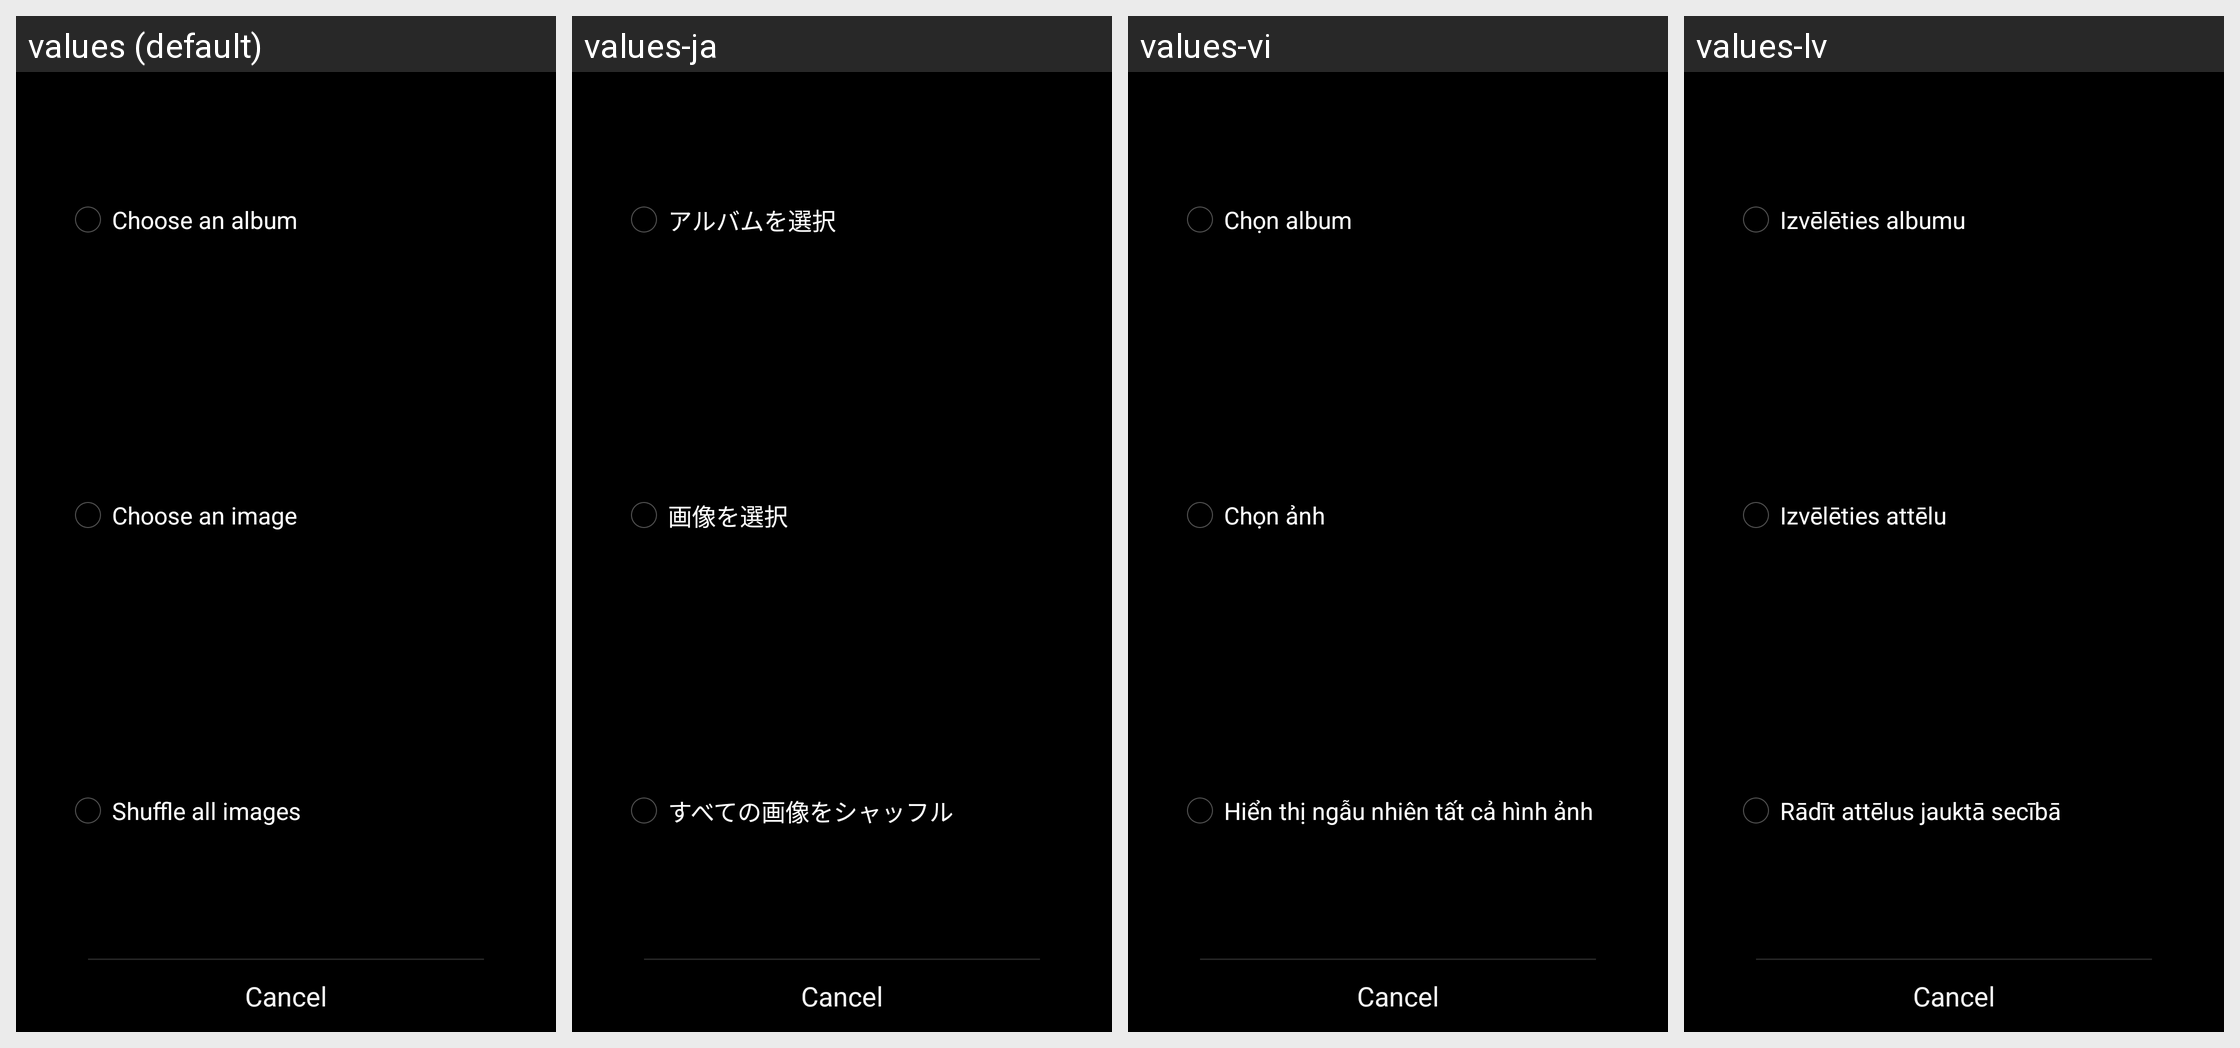

Here is an Android app screen in its default locale and in the app's own translations. Write out the translated-string differences for the strings that appear on this screen.
Android screen res/layout/choose_widget_type.xml rendered under 4 locales, left to right: values (default), values-ja, values-vi, values-lv. Device: Nexus 5 (rendered at 1080×1920; each locale shown at half size, 540×960, under a caption strip naming it); theme Theme.Gallery.
Other locales in the repository, not shown: values-ar, values-bg, values-ca, values-cs, values-da, values-de, values-el, values-en-rGB, values-es, values-es-rUS, values-fa, values-fi, values-fr, values-hr, values-hu, values-in, values-it, values-iw, values-ko, values-lt, values-nb, values-nl, values-pl, values-pt, values-pt-rPT, values-ro, values-ru, values-sk, values-sl, values-sr, values-sv, values-th, values-tl, values-tr, values-uk, values-zh-rCN, values-zh-rTW.
Strings drawn on this screen, with the default value and each locale's value (text and hints the layout hard-codes, and strings that could not be matched under every locale, appear in the picture but are not listed):

widget_type_album
  values: Choose an album
  values-ja: アルバムを選択
  values-vi: Chọn album
  values-lv: Izvēlēties albumu

widget_type_photo
  values: Choose an image
  values-ja: 画像を選択
  values-vi: Chọn ảnh
  values-lv: Izvēlēties attēlu

widget_type_shuffle
  values: Shuffle all images
  values-ja: すべての画像をシャッフル
  values-vi: Hiển thị ngẫu nhiên tất cả hình ảnh
  values-lv: Rādīt attēlus jauktā secībā
